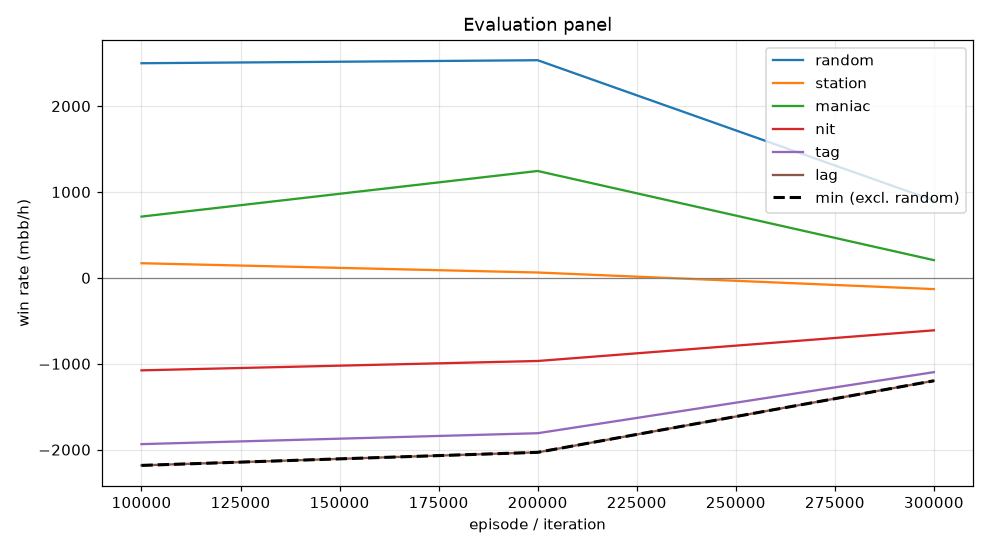

Values plotted in this chart, from the file beside it:
episode, min, mean, random_mean, random_se, station_mean, station_se, maniac_mean, maniac_se, nit_mean, nit_se, tag_mean, tag_se, lag_mean, lag_se, act_call, act_raise, act_fold, act_check
99999, -2183, -862.2, 2499, 114.2, 170.5, 45.17, 713.5, 157.6, -1076, 139.9, -1936, 163.8, -2183, 171.6, 0.2054, 0.6606, 0.001396, 0.1326
199999, -2031, -700.0, 2534, 124.5, 62.5, 31.93, 1244, 200.2, -967.5, 151.5, -1808, 175.9, -2031, 182.4, 0.2001, 0.7864, 0.003968, 0.009522
299999, -1198, -566.0, 901.0, 101.2, -130.5, 97.49, 206.5, 349, -610.5, 112.7, -1098, 157.6, -1198, 181.3, 0.1116, 0.7117, 0.1735, 0.003195
